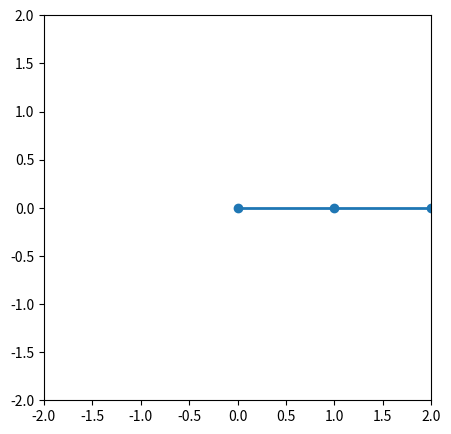

The matplotlib source for this figure:
import numpy as np
from scipy.integrate import odeint
import matplotlib.pyplot as plt
from matplotlib.animation import FuncAnimation

L1, L2 = 1.0, 1.0     # lengths of the pendulums (m)
m1, m2 = 1.0, 1.0     # masses of the pendulums (kg)
g = 9.81              

def equations(y, t, L1, L2, m1, m2, g): # equations of motion
    theta1, z1, theta2, z2 = y
    cos_diff = np.cos(theta1 - theta2)
    sin_diff = np.sin(theta1 - theta2)
    
    denominator1 = (m1 + m2) * L1 - m2 * L1 * cos_diff * cos_diff #from the Lagrangian
    denominator2 = (L2 / L1) * denominator1

    theta1_dot = z1
    theta2_dot = z2
    
    z1_dot = ((m2 * g * np.sin(theta2) * cos_diff - m2 * sin_diff * (L1 * z1**2 * cos_diff + L2 * z2**2) 
               - (m1 + m2) * g * np.sin(theta1)) / denominator1)
    z2_dot = (((m1 + m2) * (L1 * z1**2 * sin_diff - g * np.sin(theta2) + g * np.sin(theta1) * cos_diff) 
               + m2 * L2 * z2**2 * sin_diff * cos_diff) / denominator2)
    
    return [theta1_dot, z1_dot, theta2_dot, z2_dot]

y0 = [np.pi / 2, 0, np.pi / 2, 0]  # initial conditions [theta1, theta1_dot, theta2, theta2_dot]

t = np.linspace(0, 20, 2000) # time array for the solution

solution = odeint(equations, y0, t, args=(L1, L2, m1, m2, g))
theta1, theta2 = solution[:, 0], solution[:, 2]

x1 = L1 * np.sin(theta1) # to carthesian coordinates
y1 = -L1 * np.cos(theta1)
x2 = x1 + L2 * np.sin(theta2)
y2 = y1 - L2 * np.cos(theta2)

fig, ax = plt.subplots(figsize=(5, 5))
ax.set(xlim=(-2, 2), ylim=(-2, 2))
line, = ax.plot([], [], 'o-', lw=2)
trail, = ax.plot([], [], 'r-', alpha=0.4, lw=1)  

def animate(i):
    line.set_data([0, x1[i], x2[i]], [0, y1[i], y2[i]])
    trail.set_data(x2[:i], y2[:i]) 
    return line, trail

ani = FuncAnimation(fig, animate, frames=len(t), interval=30, blit=True)
plt.show()
